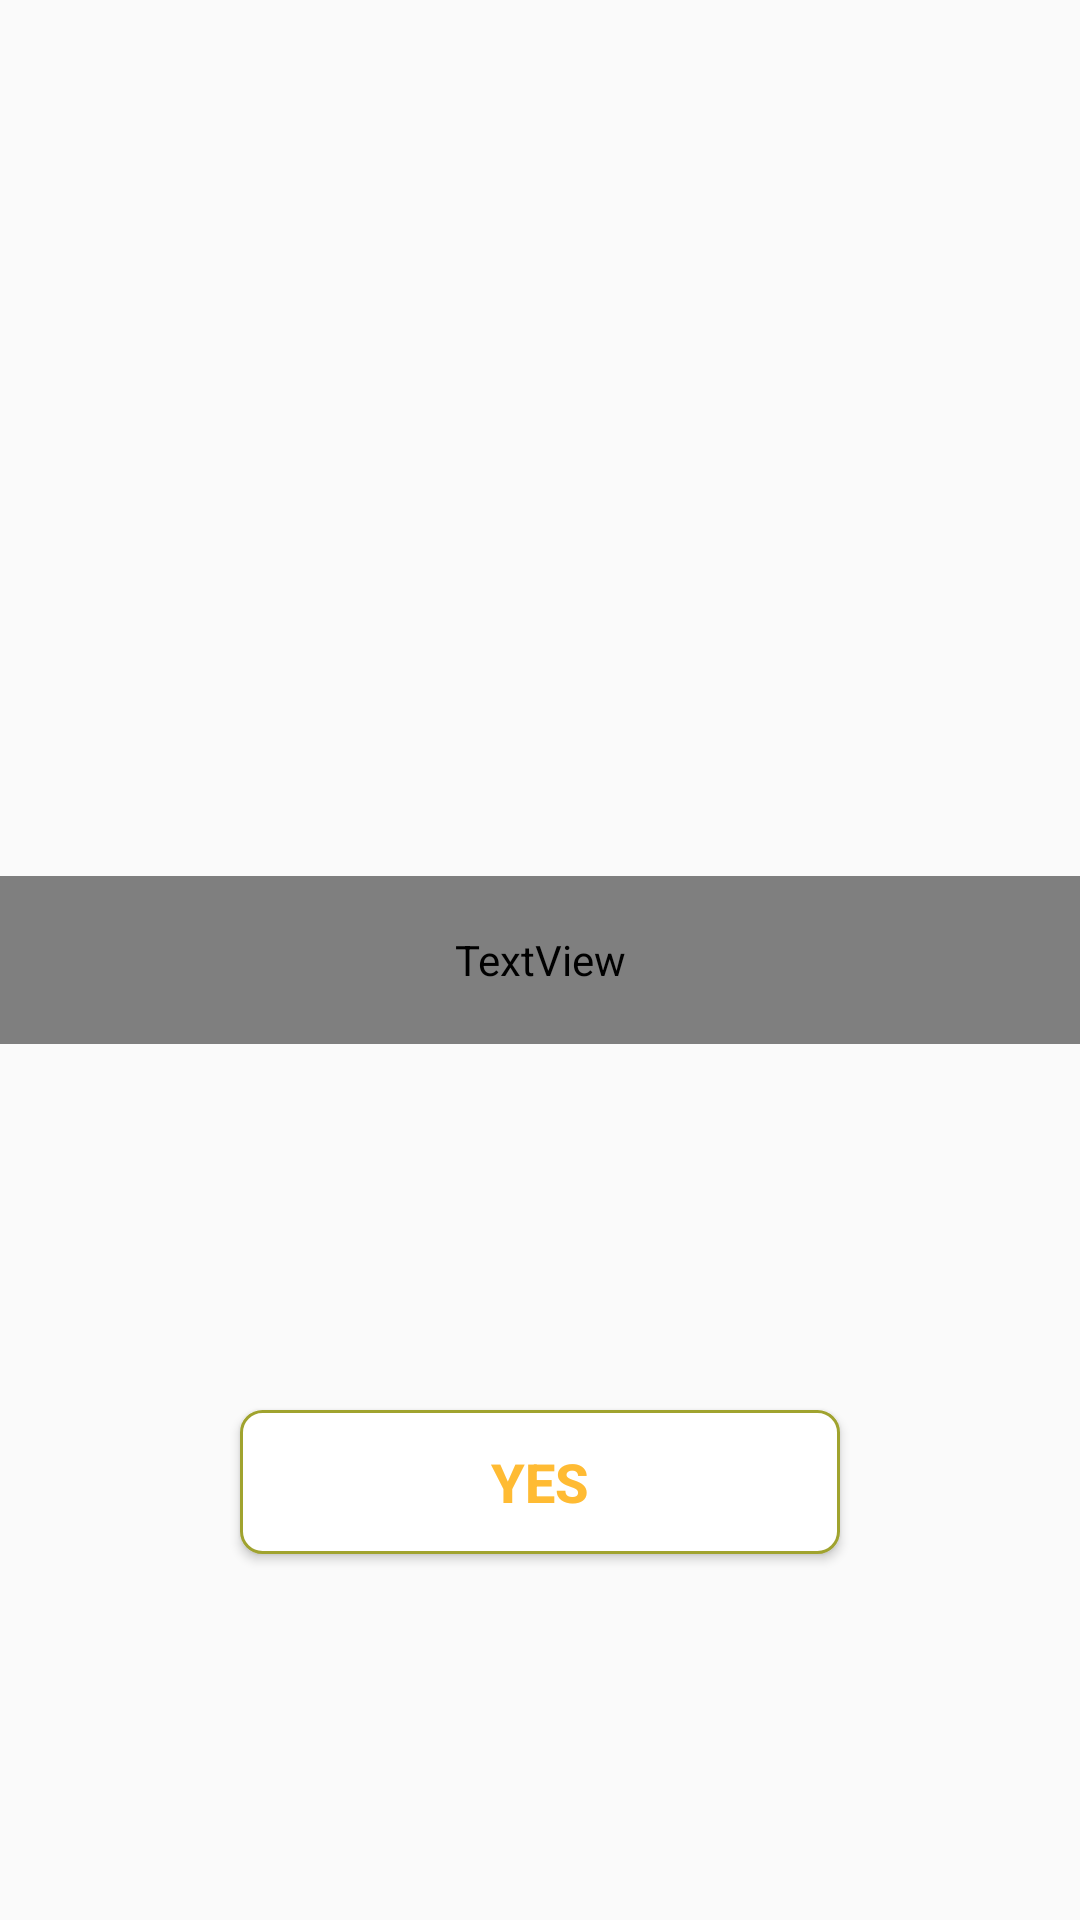

Produce the Android XML layout that renders to this screen, including the resource entries it uses.
<!-- AndroidManifest.xml: application theme AppTheme -->
<!-- res/layout/confirmation_message.xml -->
<?xml version="1.0" encoding="utf-8"?>

<androidx.constraintlayout.widget.ConstraintLayout xmlns:android="http://schemas.android.com/apk/res/android"
    xmlns:app="http://schemas.android.com/apk/res-auto"
    xmlns:tools="http://schemas.android.com/tools"
    android:layout_width="match_parent"
    android:layout_height="wrap_content"
    tools:context=".Submit_Activity">

    <TextView
        android:id="@+id/are_you_sure"
        android:layout_width="match_parent"
        android:layout_height="?actionBarSize"
        android:layout_marginTop="250dp"
        android:layout_marginBottom="250dp"
        android:contentDescription="@string/are_you_sure"
        android:gravity="center"
        android:text="@string/are_you_sure"
        android:textAppearance="@style/TextAppearance.AppCompat.Large"
        android:textSize="?attr/alertDialogStyle"
        android:textStyle="bold"
        app:layout_constraintBottom_toBottomOf="parent"
        app:layout_constraintEnd_toEndOf="parent"
        app:layout_constraintStart_toStartOf="parent"
        app:layout_constraintTop_toTopOf="parent" />

    <Button
        android:id="@+id/button"
        android:layout_width="200dp"
        android:layout_height="wrap_content"
        android:background="@drawable/edit_text_background"
        android:onClick="submitOnline"
        android:text="@string/yes"
        android:textColor="@android:color/holo_orange_light"
        android:textSize="18sp"
        android:textStyle="bold"
        app:layout_constraintBottom_toBottomOf="parent"
        app:layout_constraintEnd_toEndOf="parent"
        app:layout_constraintStart_toStartOf="parent"
        app:layout_constraintTop_toBottomOf="@+id/are_you_sure" />

    <ImageView
        android:id="@+id/imageView2"
        android:layout_width="54dp"
        android:layout_height="56dp"
        android:layout_marginStart="341dp"
        android:layout_marginTop="16dp"
        android:layout_marginEnd="16dp"
        android:layout_marginBottom="178dp"
        android:clickable="true"
        android:onClick="closeDialog"
        android:contentDescription="@android:string/cancel"
        android:contextClickable="true"
        app:layout_constraintBottom_toTopOf="@+id/are_you_sure"
        app:layout_constraintEnd_toEndOf="parent"
        app:layout_constraintStart_toStartOf="parent"
        app:layout_constraintTop_toTopOf="parent"
        app:srcCompat="@drawable/ic_action_cancel" />

</androidx.constraintlayout.widget.ConstraintLayout>
<!-- resources referenced by this layout -->
<resources>
  <!-- drawable edit_text_background (drawable) -->
  <?xml version="1.0" encoding="utf-8"?>
  
  <selector xmlns:android="http://schemas.android.com/apk/res/android">
      <item>
          <shape android:shape="rectangle">
              <solid android:color="#FFFFFF" />
              <stroke android:width="1dp" android:color="#a0a32f" />
              <corners android:radius="7dp" />
          </shape>
      </item>
  </selector>
  <string name="are_you_sure">Are you Sure?</string>
  <string name="yes">YES</string>
  <style name="AppTheme" parent="Theme.AppCompat.Light.DarkActionBar">
          
          <item name="colorPrimary">@color/colorPrimary</item>
          <item name="colorPrimaryDark">@color/colorPrimaryDark</item>
          <item name="colorAccent">@color/colorAccent</item>
          <item name="android:actionMenuTextColor">@color/menuText</item>
      </style>
  <color name="colorPrimary">#0C0C0C</color>
  <color name="colorPrimaryDark">#0B0A0B</color>
  <color name="colorAccent">#FFFFFF</color>
  <color name="menuText">#FCFFFF</color>
</resources>
